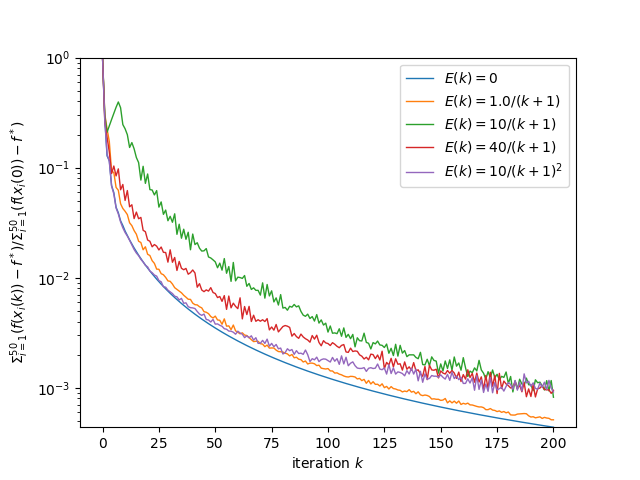

Data behind this chart, as committed beside it:
, 0, 1, 2, 3, 4
0, 1.0, 1.0, 1.0, 1.0, 1.0
1, 0.2818, 0.3069, 0.298, 0.2591, 0.2664
2, 0.1279, 0.2255, 0.21, 0.1908, 0.1334
3, 0.1159, 0.173, 0.2403, 0.1387, 0.1134
4, 0.06898, 0.09295, 0.2737, 0.08838, 0.0682
5, 0.05937, 0.09042, 0.3122, 0.1035, 0.05778
6, 0.0437, 0.06619, 0.3536, 0.08414, 0.04303
7, 0.03895, 0.06232, 0.3953, 0.0975, 0.03795
8, 0.03292, 0.047, 0.3504, 0.06299, 0.03211
9, 0.0298, 0.04259, 0.2463, 0.07033, 0.02838
10, 0.02657, 0.04017, 0.2257, 0.05039, 0.02576
11, 0.02422, 0.03746, 0.1994, 0.06196, 0.0239
12, 0.02205, 0.03154, 0.1525, 0.0441, 0.02187
13, 0.02025, 0.02974, 0.169, 0.04604, 0.01987
14, 0.01865, 0.02681, 0.1483, 0.03448, 0.01805
15, 0.01725, 0.02487, 0.1236, 0.03949, 0.01676
16, 0.01601, 0.02146, 0.1112, 0.03436, 0.01587
17, 0.01491, 0.02089, 0.07712, 0.03533, 0.01468
18, 0.01393, 0.01795, 0.1029, 0.02698, 0.01392
19, 0.01304, 0.01911, 0.07199, 0.0262, 0.01295
20, 0.01225, 0.01634, 0.08762, 0.02202, 0.01255
21, 0.01152, 0.01591, 0.0632, 0.02144, 0.01149
22, 0.01087, 0.01429, 0.06269, 0.01911, 0.01112
23, 0.01027, 0.01351, 0.05652, 0.02003, 0.01058
24, 0.009717, 0.01198, 0.0619, 0.01936, 0.01034
25, 0.009213, 0.01193, 0.0438, 0.01788, 0.009422
26, 0.008749, 0.01089, 0.04885, 0.01901, 0.009197
27, 0.008321, 0.01064, 0.03767, 0.01702, 0.008287
28, 0.007925, 0.01007, 0.04118, 0.01694, 0.008203
29, 0.007559, 0.009364, 0.03296, 0.01386, 0.007715
30, 0.007219, 0.009275, 0.03612, 0.01793, 0.007442
31, 0.006903, 0.008766, 0.03192, 0.01382, 0.007183
32, 0.006608, 0.00812, 0.0381, 0.01528, 0.006795
33, 0.006333, 0.007834, 0.0248, 0.01165, 0.006703
34, 0.006076, 0.007546, 0.03063, 0.01407, 0.006279
35, 0.005835, 0.0073, 0.02286, 0.01219, 0.006495
36, 0.005609, 0.006929, 0.0276, 0.01182, 0.005862
37, 0.005397, 0.006658, 0.02235, 0.01215, 0.005915
38, 0.005197, 0.006376, 0.0259, 0.01077, 0.005459
39, 0.005008, 0.006358, 0.01796, 0.01112, 0.005348
40, 0.004831, 0.005878, 0.02494, 0.01176, 0.00532
41, 0.004663, 0.00569, 0.02, 0.01104, 0.005249
42, 0.004504, 0.005663, 0.0208, 0.008208, 0.004935
43, 0.004354, 0.005449, 0.01856, 0.008833, 0.004678
44, 0.004211, 0.005325, 0.01747, 0.00774, 0.004552
45, 0.004076, 0.004917, 0.01756, 0.007475, 0.004679
46, 0.003948, 0.004859, 0.01841, 0.007753, 0.004177
47, 0.003826, 0.004717, 0.01544, 0.007564, 0.004131
48, 0.00371, 0.004443, 0.01512, 0.008127, 0.00396
49, 0.003599, 0.004312, 0.01454, 0.007345, 0.004183
50, 0.003494, 0.00448, 0.01394, 0.007184, 0.003789
51, 0.003393, 0.004137, 0.01233, 0.006606, 0.003807
52, 0.003297, 0.004105, 0.01358, 0.006751, 0.003699
53, 0.003206, 0.003777, 0.01172, 0.006104, 0.003626
54, 0.003118, 0.00423, 0.01493, 0.006882, 0.003443
55, 0.003034, 0.003632, 0.01098, 0.005159, 0.003405
56, 0.002954, 0.003653, 0.01263, 0.006818, 0.003278
57, 0.002877, 0.003373, 0.00927, 0.005329, 0.003268
58, 0.002803, 0.003718, 0.01377, 0.005874, 0.0032
59, 0.002732, 0.003292, 0.009372, 0.005493, 0.003068
... 141 more rows
